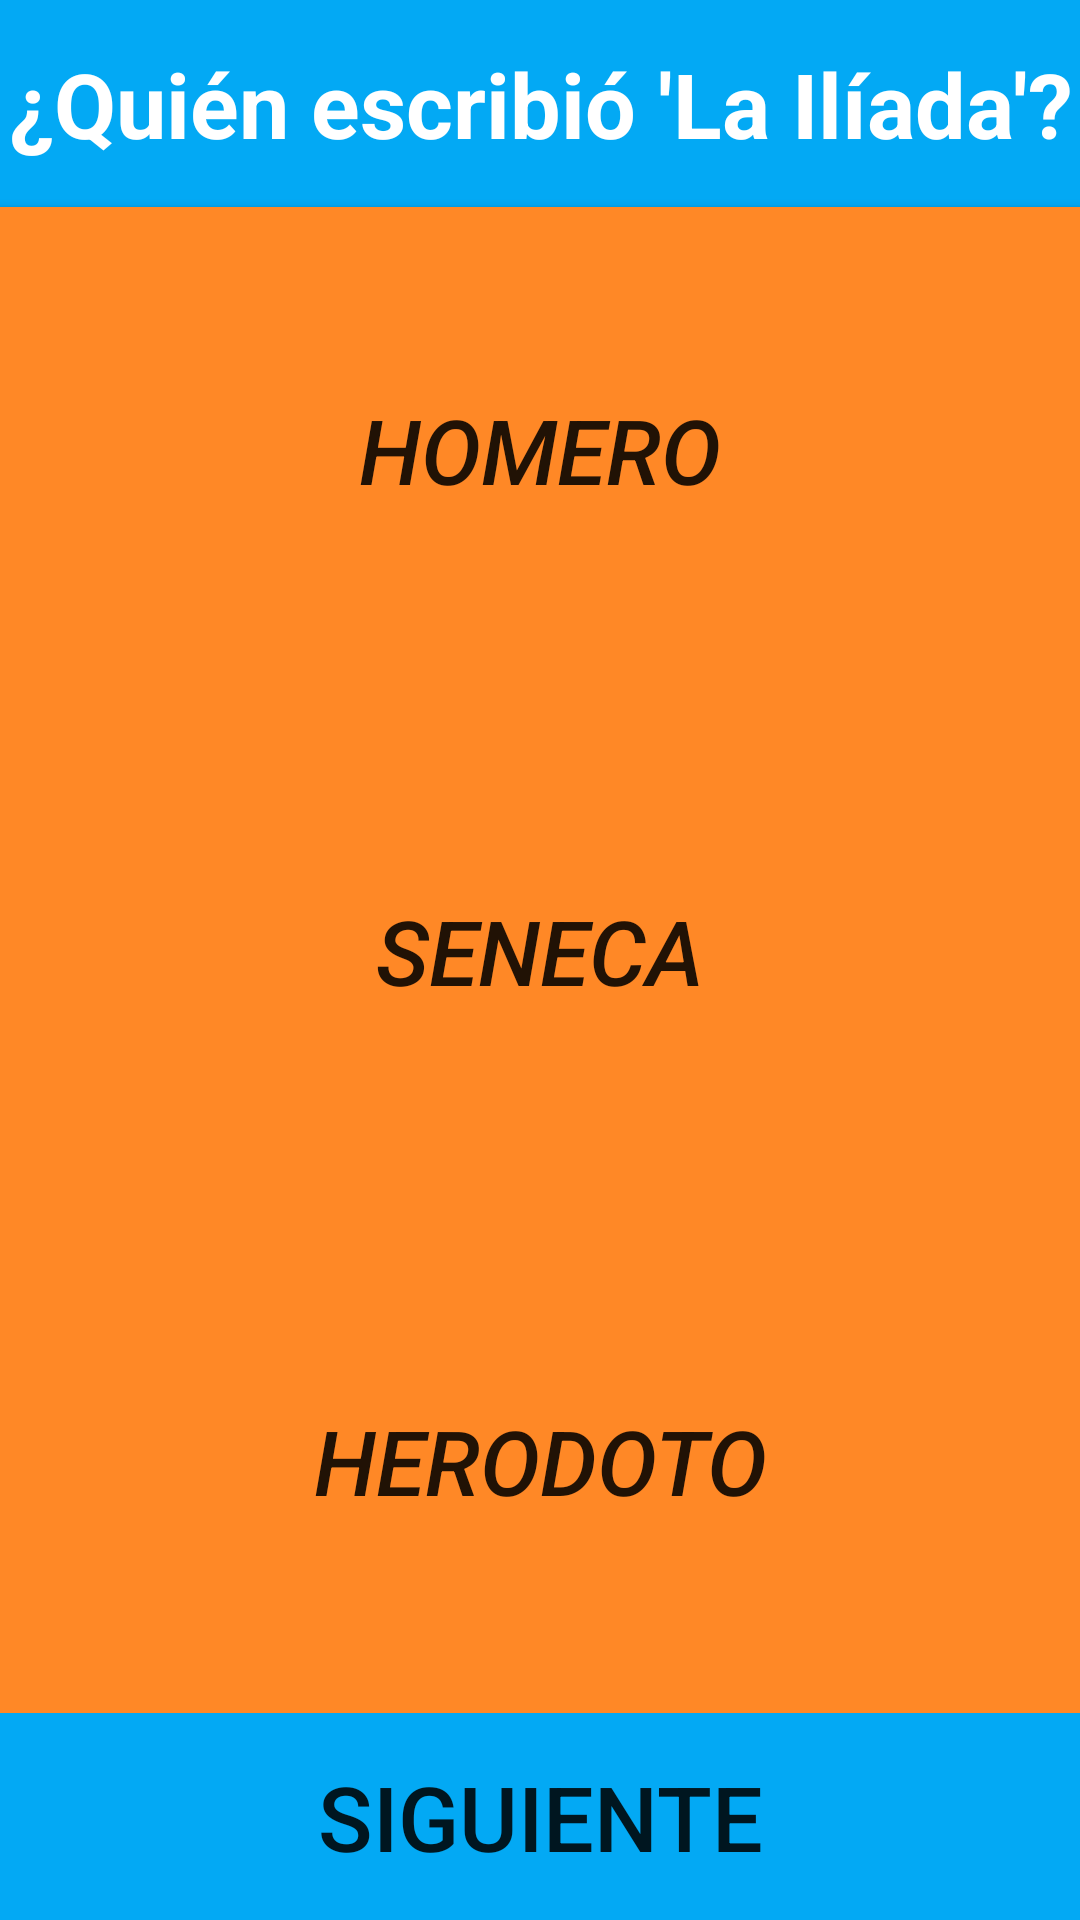

Here is an Android app screen rendered from its layout file. Give the layout XML and the strings, colors and styles it references.
<!-- AndroidManifest.xml: application theme AppTheme -->
<!-- res/layout/literatura.xml -->
<?xml version="1.0" encoding="utf-8"?>
<LinearLayout xmlns:android="http://schemas.android.com/apk/res/android"
    android:layout_width="match_parent"
    android:layout_height="match_parent"
    android:orientation="vertical">

    <TextView
        android:id="@+id/pregunta1"
        android:layout_width="match_parent"
        android:layout_height="0dp"
        android:layout_weight="1"
        android:background="#03A9F4"
        android:textStyle="bold"
        android:gravity="center"
        android:text="¿Quién escribió 'La Ilíada'?"
        android:textColor="#FFFFFF"
        android:textSize="30sp" />

    <Button
        android:id="@+id/respuesta1correcta"
        android:layout_width="match_parent"
        android:layout_height="93dp"
        android:layout_weight="1"
        android:background="#FF8826"
        android:text="Homero"
        android:textSize="30sp"
        android:textStyle="italic" />

    <Button
        android:id="@+id/respuesta2"
        android:layout_width="match_parent"
        android:layout_height="103dp"
        android:layout_weight="1"
        android:background="#FF8826"
        android:text="Seneca"
        android:textSize="30sp"
        android:textStyle="italic" />

    <Button
        android:id="@+id/respuesta3"
        android:layout_width="match_parent"
        android:layout_height="99dp"
        android:layout_weight="1"
        android:background="#FF8826"
        android:text="Herodoto"
        android:textSize="30sp"
        android:textStyle="italic" />

    <Button
        android:id="@+id/next"
        android:layout_width="match_parent"
        android:layout_height="0dp"
        android:layout_weight="1"
        android:background="#03A9F4"
        android:text="Siguiente"
        android:textSize="30sp" />
</LinearLayout>
<!-- resources referenced by this layout -->
<resources>
  <style name="AppTheme" parent="Theme.AppCompat.Light.NoActionBar">
              
              <item name="colorPrimary">@color/colorPrimary</item>
              <item name="colorPrimaryDark">@color/colorPrimaryDark</item>
              <item name="colorAccent">@color/colorAccent</item>
          </style>
  <!-- not gathered from this repository: default colours our renderer supplied (Android Studio template values) -->
  <color name="colorPrimary">#FF6200EE</color>
  <color name="colorPrimaryDark">#FF3700B3</color>
  <color name="colorAccent">#FF03DAC5</color>
</resources>
